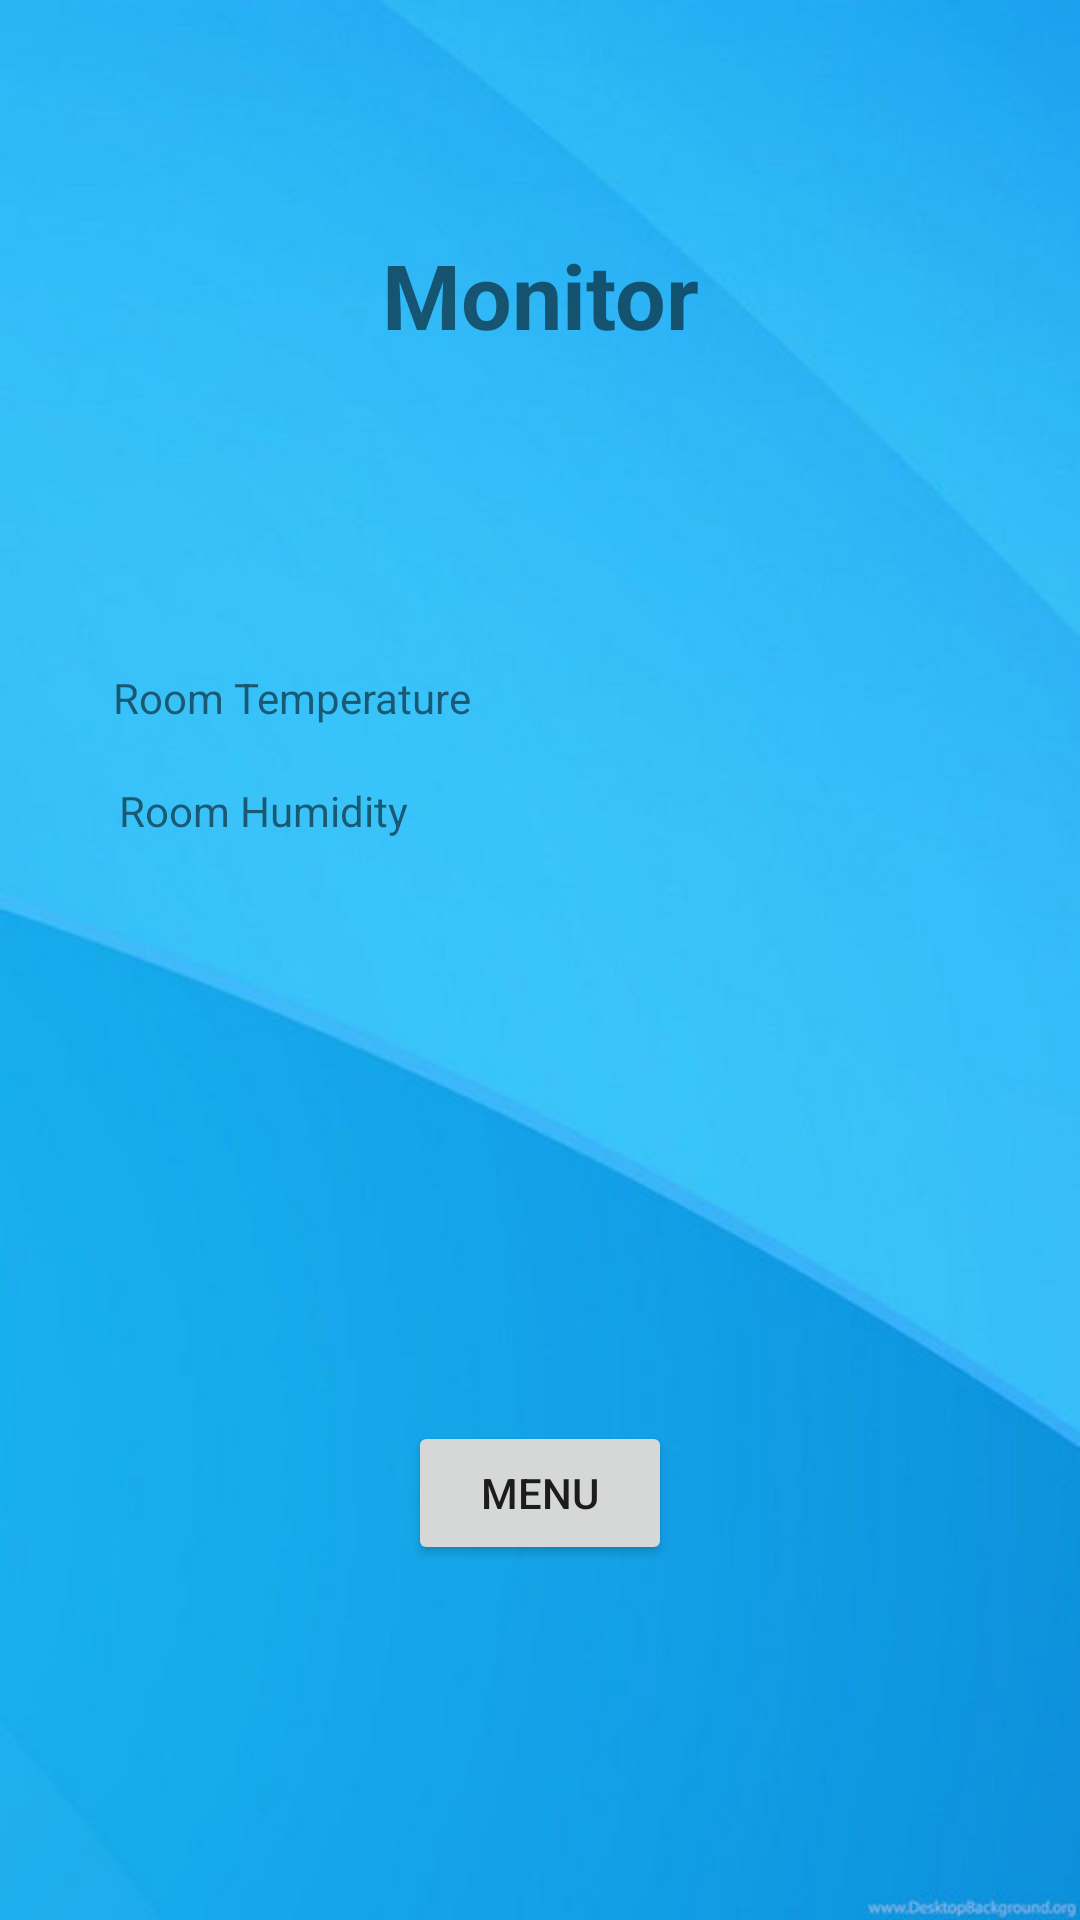

The Android layout XML behind this screen, and the referenced resources:
<!-- AndroidManifest.xml: application theme Theme.CommercialApplication -->
<!-- res/layout/activity_monitor.xml -->
<?xml version="1.0" encoding="utf-8"?>
<android.support.constraint.ConstraintLayout xmlns:android="http://schemas.android.com/apk/res/android"
    xmlns:app="http://schemas.android.com/apk/res-auto"
    xmlns:tools="http://schemas.android.com/tools"
    android:layout_width="match_parent"
    android:layout_height="match_parent"
    android:background="@drawable/pro"
    tools:context=".MonitorActivity">

    <TextView
        android:id="@+id/textView4"
        android:layout_width="wrap_content"
        android:layout_height="wrap_content"
        android:text="Monitor"
        android:textSize="30sp"
        android:textStyle="bold"
        app:layout_constraintBottom_toBottomOf="parent"
        app:layout_constraintEnd_toEndOf="parent"
        app:layout_constraintStart_toStartOf="parent"
        app:layout_constraintTop_toTopOf="parent"
        app:layout_constraintVertical_bias="0.13" />

    <TextView
        android:id="@+id/textView5"
        android:layout_width="wrap_content"
        android:layout_height="wrap_content"
        android:text="Room Temperature"
        app:layout_constraintBottom_toBottomOf="parent"
        app:layout_constraintEnd_toEndOf="parent"
        app:layout_constraintHorizontal_bias="0.156"
        app:layout_constraintStart_toStartOf="parent"
        app:layout_constraintTop_toTopOf="parent"
        app:layout_constraintVertical_bias="0.359" />

    <TextView
        android:id="@+id/textView6"
        android:layout_width="wrap_content"
        android:layout_height="wrap_content"
        android:text="Room Humidity"
        app:layout_constraintBottom_toBottomOf="parent"
        app:layout_constraintEnd_toEndOf="parent"
        app:layout_constraintHorizontal_bias="0.15"
        app:layout_constraintStart_toStartOf="parent"
        app:layout_constraintTop_toTopOf="parent"
        app:layout_constraintVertical_bias="0.42000002" />

    <TextView
        android:id="@+id/textViewTemp"
        android:layout_width="wrap_content"
        android:layout_height="wrap_content"
        app:layout_constraintBottom_toBottomOf="parent"
        app:layout_constraintEnd_toEndOf="parent"
        app:layout_constraintHorizontal_bias="0.863"
        app:layout_constraintStart_toStartOf="parent"
        app:layout_constraintTop_toTopOf="parent"
        app:layout_constraintVertical_bias="0.359" />

    <TextView
        android:id="@+id/textViewHum"
        android:layout_width="wrap_content"
        android:layout_height="wrap_content"
        app:layout_constraintBottom_toBottomOf="parent"
        app:layout_constraintEnd_toEndOf="parent"
        app:layout_constraintHorizontal_bias="0.868"
        app:layout_constraintStart_toStartOf="parent"
        app:layout_constraintTop_toTopOf="parent"
        app:layout_constraintVertical_bias="0.42000002" />

    <Button
        android:id="@+id/bMenu"
        android:layout_width="wrap_content"
        android:layout_height="wrap_content"
        android:text="Menu"
        app:layout_constraintBottom_toBottomOf="parent"
        app:layout_constraintEnd_toEndOf="parent"
        app:layout_constraintStart_toStartOf="parent"
        app:layout_constraintTop_toTopOf="parent"
        app:layout_constraintVertical_bias="0.8" />

</android.support.constraint.ConstraintLayout>
<!-- resources referenced by this layout -->
<resources>
  <!-- drawable pro: png bitmap (drawable-v24, 135783 bytes) -->
  <style name="Theme.CommercialApplication" parent="Theme.AppCompat.Light.DarkActionBar">
          
          <item name="colorPrimary">@color/purple_500</item>
          <item name="colorPrimaryDark">@color/purple_700</item>
          <item name="colorAccent">@color/teal_200</item>
          
      </style>
  <!-- not gathered from this repository: default colours our renderer supplied (Android Studio template values) -->
  <color name="purple_500">#FF6200EE</color>
  <color name="purple_700">#FF3700B3</color>
  <color name="teal_200">#FF03DAC5</color>
</resources>
